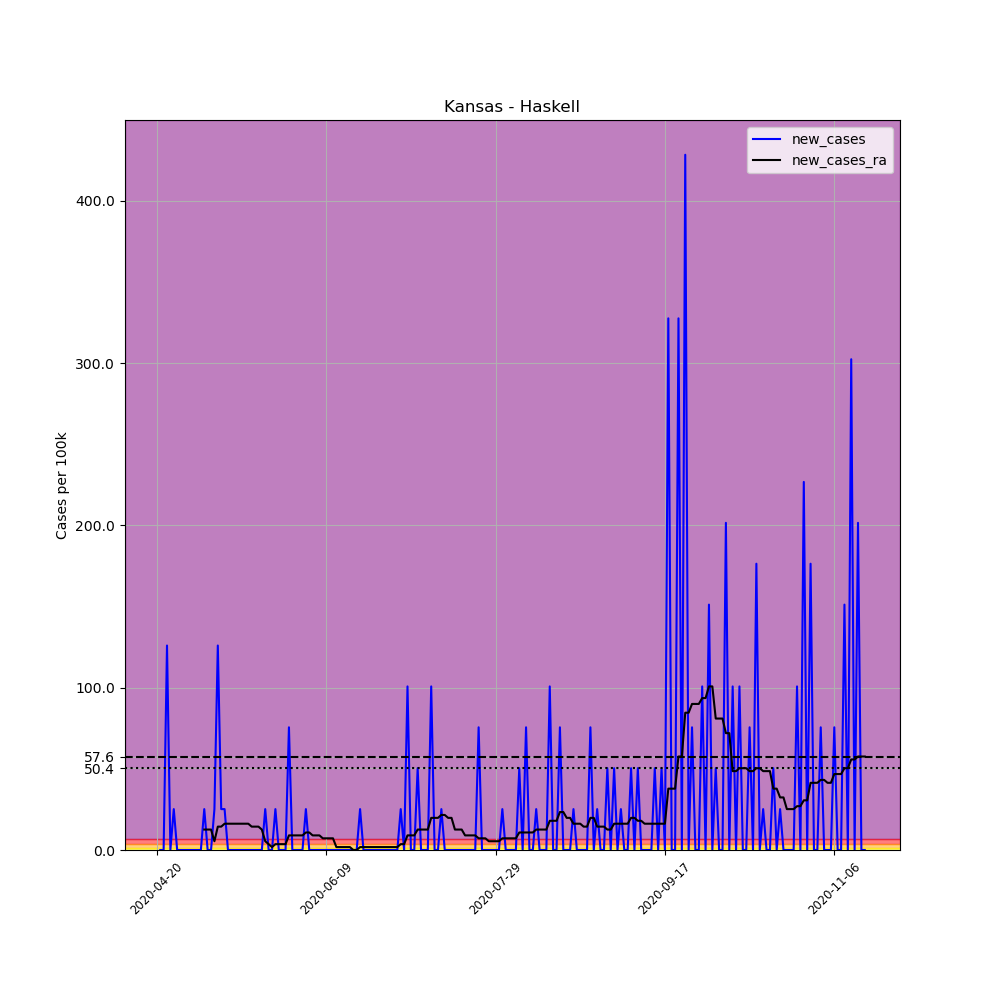

Source data for this figure (header and first rows):
, date, county, state, fips, cases, deaths, COUNTY, STNAME, CTYNAME, POPESTIMATE2019, per_100k, new_cases, new_cases_ra
647057, 2020-04-20, Haskell, Kansas, 20081, 1, 0, 81, Kansas, Haskell, 3968, 25.2, , 
647058, 2020-04-21, Haskell, Kansas, 20081, 1, 0, 81, Kansas, Haskell, 3968, 25.2, 0.0, 
647059, 2020-04-22, Haskell, Kansas, 20081, 1, 0, 81, Kansas, Haskell, 3968, 25.2, 0.0, 
647060, 2020-04-23, Haskell, Kansas, 20081, 6, 0, 81, Kansas, Haskell, 3968, 151.2, 126, 
647061, 2020-04-24, Haskell, Kansas, 20081, 6, 0, 81, Kansas, Haskell, 3968, 151.2, 0.0, 
647062, 2020-04-25, Haskell, Kansas, 20081, 7, 0, 81, Kansas, Haskell, 3968, 176.4, 25.2, 
647063, 2020-04-26, Haskell, Kansas, 20081, 7, 0, 81, Kansas, Haskell, 3968, 176.4, 0.0, 
647064, 2020-04-27, Haskell, Kansas, 20081, 7, 0, 81, Kansas, Haskell, 3968, 176.4, 0.0, 
647065, 2020-04-28, Haskell, Kansas, 20081, 7, 0, 81, Kansas, Haskell, 3968, 176.4, 0.0, 
647066, 2020-04-29, Haskell, Kansas, 20081, 7, 0, 81, Kansas, Haskell, 3968, 176.4, 0.0, 
647067, 2020-04-30, Haskell, Kansas, 20081, 7, 0, 81, Kansas, Haskell, 3968, 176.4, 0.0, 
647068, 2020-05-01, Haskell, Kansas, 20081, 7, 0, 81, Kansas, Haskell, 3968, 176.4, 0.0, 
647069, 2020-05-02, Haskell, Kansas, 20081, 7, 0, 81, Kansas, Haskell, 3968, 176.4, 0.0, 
647070, 2020-05-03, Haskell, Kansas, 20081, 7, 0, 81, Kansas, Haskell, 3968, 176.4, 0.0, 
647071, 2020-05-04, Haskell, Kansas, 20081, 8, 0, 81, Kansas, Haskell, 3968, 201.6, 25.2, 12.6
647072, 2020-05-05, Haskell, Kansas, 20081, 8, 0, 81, Kansas, Haskell, 3968, 201.6, 0.0, 12.6
647073, 2020-05-06, Haskell, Kansas, 20081, 8, 0, 81, Kansas, Haskell, 3968, 201.6, 0.0, 12.6
647074, 2020-05-07, Haskell, Kansas, 20081, 9, 0, 81, Kansas, Haskell, 3968, 226.8, 25.2, 5.4
647075, 2020-05-08, Haskell, Kansas, 20081, 14, 0, 81, Kansas, Haskell, 3968, 352.8, 126, 14.4
647076, 2020-05-09, Haskell, Kansas, 20081, 15, 0, 81, Kansas, Haskell, 3968, 378, 25.2, 14.4
647077, 2020-05-10, Haskell, Kansas, 20081, 16, 0, 81, Kansas, Haskell, 3968, 403.2, 25.2, 16.2
647078, 2020-05-11, Haskell, Kansas, 20081, 16, 0, 81, Kansas, Haskell, 3968, 403.2, 0.0, 16.2
647079, 2020-05-12, Haskell, Kansas, 20081, 16, 0, 81, Kansas, Haskell, 3968, 403.2, 0.0, 16.2
647080, 2020-05-13, Haskell, Kansas, 20081, 16, 0, 81, Kansas, Haskell, 3968, 403.2, 0.0, 16.2
647081, 2020-05-14, Haskell, Kansas, 20081, 16, 0, 81, Kansas, Haskell, 3968, 403.2, 0.0, 16.2
647082, 2020-05-15, Haskell, Kansas, 20081, 16, 0, 81, Kansas, Haskell, 3968, 403.2, 0.0, 16.2
647083, 2020-05-16, Haskell, Kansas, 20081, 16, 0, 81, Kansas, Haskell, 3968, 403.2, 0.0, 16.2
647084, 2020-05-17, Haskell, Kansas, 20081, 16, 0, 81, Kansas, Haskell, 3968, 403.2, 0.0, 16.2
647085, 2020-05-18, Haskell, Kansas, 20081, 16, 0, 81, Kansas, Haskell, 3968, 403.2, 0.0, 14.4
647086, 2020-05-19, Haskell, Kansas, 20081, 16, 0, 81, Kansas, Haskell, 3968, 403.2, 0.0, 14.4
647087, 2020-05-20, Haskell, Kansas, 20081, 16, 0, 81, Kansas, Haskell, 3968, 403.2, 0.0, 14.4
647088, 2020-05-21, Haskell, Kansas, 20081, 16, 0, 81, Kansas, Haskell, 3968, 403.2, 0.0, 12.6
647089, 2020-05-22, Haskell, Kansas, 20081, 17, 0, 81, Kansas, Haskell, 3968, 428.4, 25.2, 5.4
647090, 2020-05-23, Haskell, Kansas, 20081, 17, 0, 81, Kansas, Haskell, 3968, 428.4, 0.0, 3.6
647091, 2020-05-24, Haskell, Kansas, 20081, 17, 0, 81, Kansas, Haskell, 3968, 428.4, 0.0, 1.8
647092, 2020-05-25, Haskell, Kansas, 20081, 18, 0, 81, Kansas, Haskell, 3968, 453.6, 25.2, 3.6
647093, 2020-05-26, Haskell, Kansas, 20081, 18, 0, 81, Kansas, Haskell, 3968, 453.6, 0.0, 3.6
647094, 2020-05-27, Haskell, Kansas, 20081, 18, 0, 81, Kansas, Haskell, 3968, 453.6, 0.0, 3.6
647095, 2020-05-28, Haskell, Kansas, 20081, 18, 0, 81, Kansas, Haskell, 3968, 453.6, 0.0, 3.6
647096, 2020-05-29, Haskell, Kansas, 20081, 21, 0, 81, Kansas, Haskell, 3968, 529.2, 75.6, 9.001
647097, 2020-05-30, Haskell, Kansas, 20081, 21, 0, 81, Kansas, Haskell, 3968, 529.2, 0.0, 9.001
647098, 2020-05-31, Haskell, Kansas, 20081, 21, 0, 81, Kansas, Haskell, 3968, 529.2, 0.0, 9.001
647099, 2020-06-01, Haskell, Kansas, 20081, 21, 0, 81, Kansas, Haskell, 3968, 529.2, 0.0, 9.001
647100, 2020-06-02, Haskell, Kansas, 20081, 21, 0, 81, Kansas, Haskell, 3968, 529.2, 0.0, 9.001
647101, 2020-06-03, Haskell, Kansas, 20081, 22, 0, 81, Kansas, Haskell, 3968, 554.4, 25.2, 10.8
647102, 2020-06-04, Haskell, Kansas, 20081, 22, 0, 81, Kansas, Haskell, 3968, 554.4, 0.0, 10.8
647103, 2020-06-05, Haskell, Kansas, 20081, 22, 0, 81, Kansas, Haskell, 3968, 554.4, 0.0, 9.001
647104, 2020-06-06, Haskell, Kansas, 20081, 22, 0, 81, Kansas, Haskell, 3968, 554.4, 0.0, 9.001
647105, 2020-06-07, Haskell, Kansas, 20081, 22, 0, 81, Kansas, Haskell, 3968, 554.4, 0.0, 9.001
647106, 2020-06-08, Haskell, Kansas, 20081, 22, 0, 81, Kansas, Haskell, 3968, 554.4, 0.0, 7.2
647107, 2020-06-09, Haskell, Kansas, 20081, 22, 0, 81, Kansas, Haskell, 3968, 554.4, 0.0, 7.2
647108, 2020-06-10, Haskell, Kansas, 20081, 22, 0, 81, Kansas, Haskell, 3968, 554.4, 0.0, 7.2
647109, 2020-06-11, Haskell, Kansas, 20081, 22, 0, 81, Kansas, Haskell, 3968, 554.4, 0.0, 7.2
647110, 2020-06-12, Haskell, Kansas, 20081, 22, 0, 81, Kansas, Haskell, 3968, 554.4, 0.0, 1.8
647111, 2020-06-13, Haskell, Kansas, 20081, 22, 0, 81, Kansas, Haskell, 3968, 554.4, 0.0, 1.8
647112, 2020-06-14, Haskell, Kansas, 20081, 22, 0, 81, Kansas, Haskell, 3968, 554.4, 0.0, 1.8
647113, 2020-06-15, Haskell, Kansas, 20081, 22, 0, 81, Kansas, Haskell, 3968, 554.4, 0.0, 1.8
647114, 2020-06-16, Haskell, Kansas, 20081, 22, 0, 81, Kansas, Haskell, 3968, 554.4, 0.0, 1.8
647115, 2020-06-17, Haskell, Kansas, 20081, 22, 0, 81, Kansas, Haskell, 3968, 554.4, 0.0, 0.0
647116, 2020-06-18, Haskell, Kansas, 20081, 22, 0, 81, Kansas, Haskell, 3968, 554.4, 0.0, 0.0
... 150 more rows
